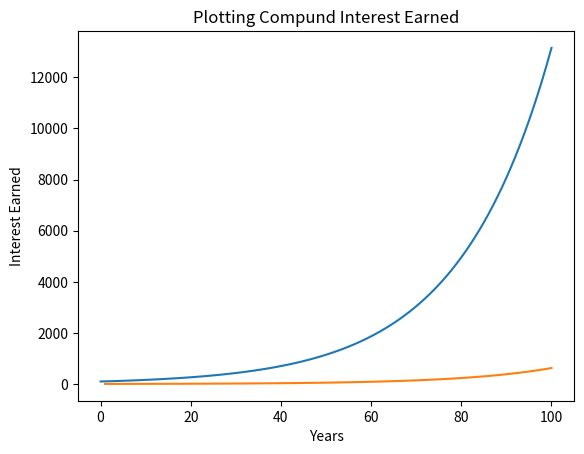

Generate this figure with matplotlib:
import matplotlib.pyplot as plt

principal = 100
interest_rate = 0.05
total = principal

# print("How many years would you like to calculate?")
# n = input()
n = 5

print("If principal is 100 and interest rate is 5%, what is the value in 5 years?")
# for t in range(int(n)):
#     total = total*(1+interest_rate)
# print("total is {:.2f} in year {:d}".format(total, t+1))

# Present Value Equation
total_pv = principal * (1+interest_rate)**(int(n))

print("For loop: {:.2f} \nPV equation: {:.2f}".format(total_pv, total))


# Plotting
# Present Value function
def compundInterest(p, r, t):
    total = p*(1+r)**t
    return total


# Testing compunding interest over 100 years
timeline = list(range(101))
# print(timeline)

r = 0.05
P = 100
total = [compundInterest(P, r, i) for i in timeline]
# print(total)

plt.plot(timeline, total)
plt.xlabel("Years")
plt.ylabel("Value")
plt.title("Plotting Compund Interest")
plt.show()

# for i, j in zip(total[1:], total[:-1]):
#     print(i, j)

# Array to store interest earned
interest = [i-j for i, j in zip(total[1:], total[:-1])]
# print(interest)

# Plotting how interest changes overtime
plt.plot(list(range(1, 101)), interest)
plt.xlabel("Years")
plt.ylabel("Interest Earned")
plt.title("Plotting Compund Interest Earned")
plt.show()

rate = [i/j for i, j in zip(interest, total[:-1])]
print(rate)
# The sum of all interest payments plus the original principal equals the last value in the total array
print(sum(interest)+P)
print(total[-1])
